Run: headless pygame with SDL's dummy video driver; simulated clock (each Clock.tick advances the game by its frame time, no real sleeping); random seed 0; keys injected as events and as key.get_pressed() state; no mouse input.
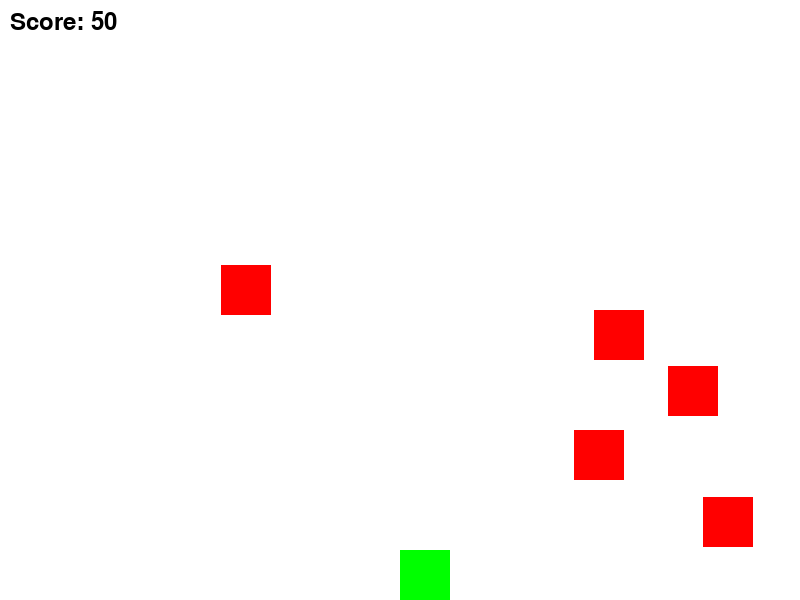
Frame 1 of 4 · flips 1–60 · no input
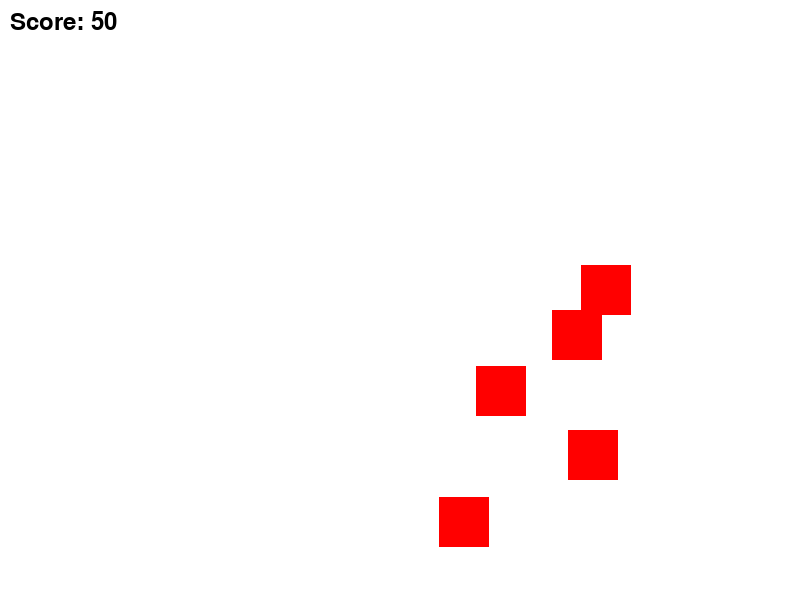
Frame 2 of 4 · flips 61–180 · tapped SPACE, RETURN · held RIGHT (→), D
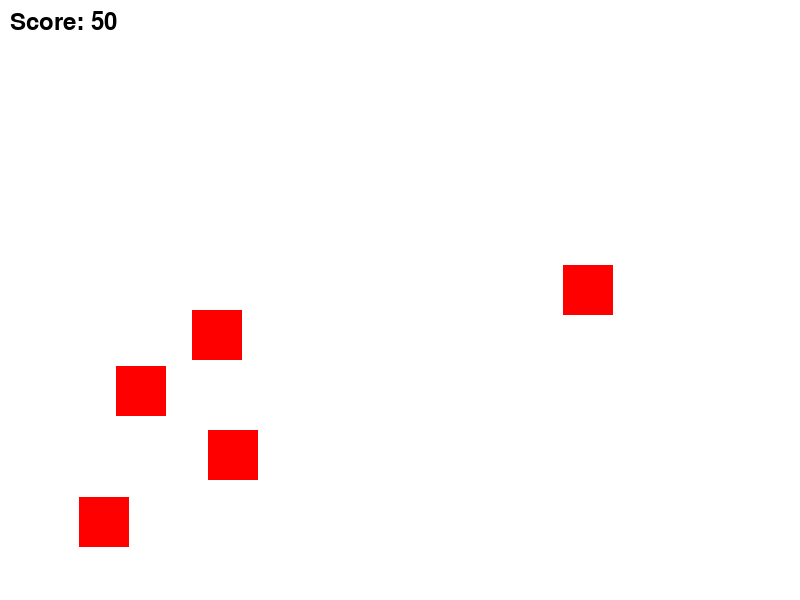
Frame 3 of 4 · flips 181–300 · held DOWN (↓), S
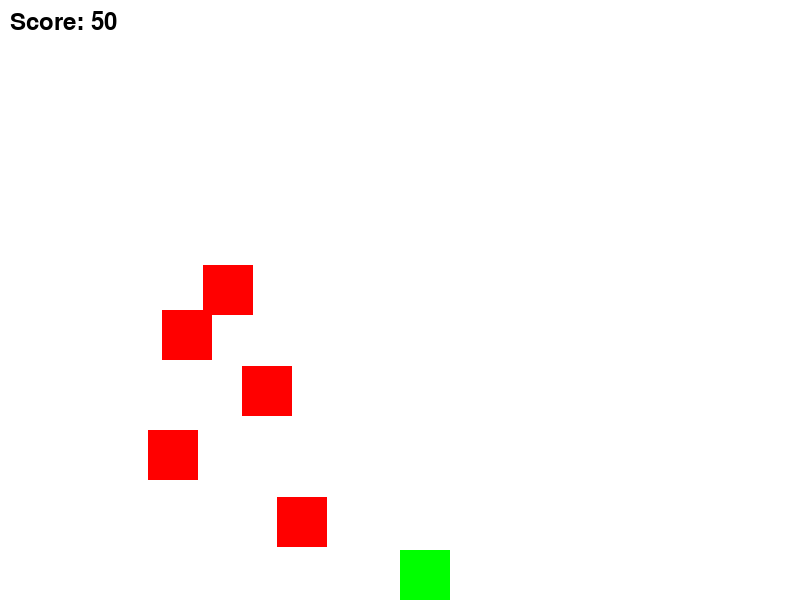
Frame 4 of 4 · flips 301–420 · held LEFT (←), A, UP (↑), W

The pygame program that drew these frames:

import pygame
import random

# Initialize Pygame
pygame.init()

# Screen dimensions
SCREEN_WIDTH = 800
SCREEN_HEIGHT = 600

# Colors
WHITE = (255, 255, 255)
BLACK = (0, 0, 0)
RED = (255, 0, 0)
GREEN = (0, 255, 0)

# Player settings
PLAYER_WIDTH = 50
PLAYER_HEIGHT = 50
PLAYER_COLOR = GREEN
PLAYER_JUMP_STRENGTH = 15
PLAYER_GRAVITY = 1

# Enemy settings
ENEMY_WIDTH = 50
ENEMY_HEIGHT = 50
ENEMY_COLOR = RED
ENEMY_SPEED = 3

# Initialize screen
screen = pygame.display.set_mode((SCREEN_WIDTH, SCREEN_HEIGHT))
pygame.display.set_caption("2D Platformer")

# Clock for controlling frame rate
clock = pygame.time.Clock()

# Player class
class Player(pygame.sprite.Sprite):
    def __init__(self):
        super().__init__()
        self.image = pygame.Surface((PLAYER_WIDTH, PLAYER_HEIGHT))
        self.image.fill(PLAYER_COLOR)
        self.rect = self.image.get_rect()
        self.rect.x = SCREEN_WIDTH // 2
        self.rect.y = SCREEN_HEIGHT - PLAYER_HEIGHT
        self.change_x = 0
        self.change_y = 0
        self.on_ground = False

    def update(self):
        self.gravity()
        self.rect.x += self.change_x
        self.rect.y += self.change_y

        # Check for collision with ground
        if self.rect.y >= SCREEN_HEIGHT - PLAYER_HEIGHT:
            self.rect.y = SCREEN_HEIGHT - PLAYER_HEIGHT
            self.change_y = 0
            self.on_ground = True

    def gravity(self):
        if not self.on_ground:
            self.change_y += PLAYER_GRAVITY

    def jump(self):
        if self.on_ground:
            self.change_y = -PLAYER_JUMP_STRENGTH
            self.on_ground = False

    def go_left(self):
        self.change_x = -5

    def go_right(self):
        self.change_x = 5

    def stop(self):
        self.change_x = 0

# Enemy class
class Enemy(pygame.sprite.Sprite):
    def __init__(self, x, y):
        super().__init__()
        self.image = pygame.Surface((ENEMY_WIDTH, ENEMY_HEIGHT))
        self.image.fill(ENEMY_COLOR)
        self.rect = self.image.get_rect()
        self.rect.x = x
        self.rect.y = y
        self.change_x = ENEMY_SPEED

    def update(self):
        self.rect.x += self.change_x
        if self.rect.right > SCREEN_WIDTH or self.rect.left < 0:
            self.change_x *= -1

# Initialize player and enemy groups
all_sprites = pygame.sprite.Group()
enemy_sprites = pygame.sprite.Group()

player = Player()
all_sprites.add(player)

# Create some enemies
for i in range(5):
    enemy = Enemy(random.randint(0, SCREEN_WIDTH - ENEMY_WIDTH), random.randint(0, SCREEN_HEIGHT - ENEMY_HEIGHT))
    all_sprites.add(enemy)
    enemy_sprites.add(enemy)

# Game loop
running = True
score = 0
font = pygame.font.SysFont(None, 36)

while running:
    for event in pygame.event.get():
        if event.type == pygame.QUIT:
            running = False
        elif event.type == pygame.KEYDOWN:
            if event.key == pygame.K_a:
                player.go_left()
            if event.key == pygame.K_d:
                player.go_right()
            if event.key == pygame.K_w or event.key == pygame.K_SPACE:
                player.jump()
            if event.key == pygame.K_ESCAPE:
                running = False
        elif event.type == pygame.KEYUP:
            if event.key == pygame.K_a and player.change_x < 0:
                player.stop()
            if event.key == pygame.K_d and player.change_x > 0:
                player.stop()

    # Update all sprites
    all_sprites.update()

    # Check for collisions between player and enemies
    enemy_hits = pygame.sprite.spritecollide(player, enemy_sprites, True)
    if enemy_hits:
        score += 10

    # Calculate score based on height
    height_score = SCREEN_HEIGHT - player.rect.y
    total_score = score + height_score

    # Draw everything
    screen.fill(WHITE)
    all_sprites.draw(screen)

    # Draw the score
    score_text = font.render(f"Score: {total_score}", True, BLACK)
    screen.blit(score_text, (10, 10))

    # Flip the display
    pygame.display.flip()

    # Cap the frame rate
    clock.tick(60)

pygame.quit()
